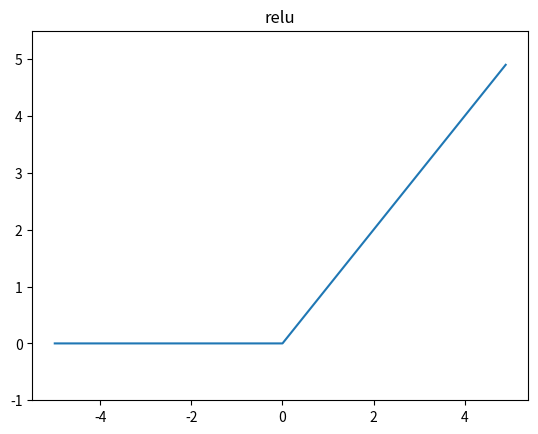

Reproduce this figure in Python. (Note: this script raises an exception after producing the figure.)
import numpy as np
import matplotlib.pylab as plt


def relu(x):
    return np.maximum(0, x)

x = np.arange(-5.0, 5.0, 0.1)
y = relu(x)
plt.plot(x, y)
plt.ylim(-1.0, 5.5)
plt.show()
plt.title("relu")
plt.savefig("/app/data/ch03/relu.png") 